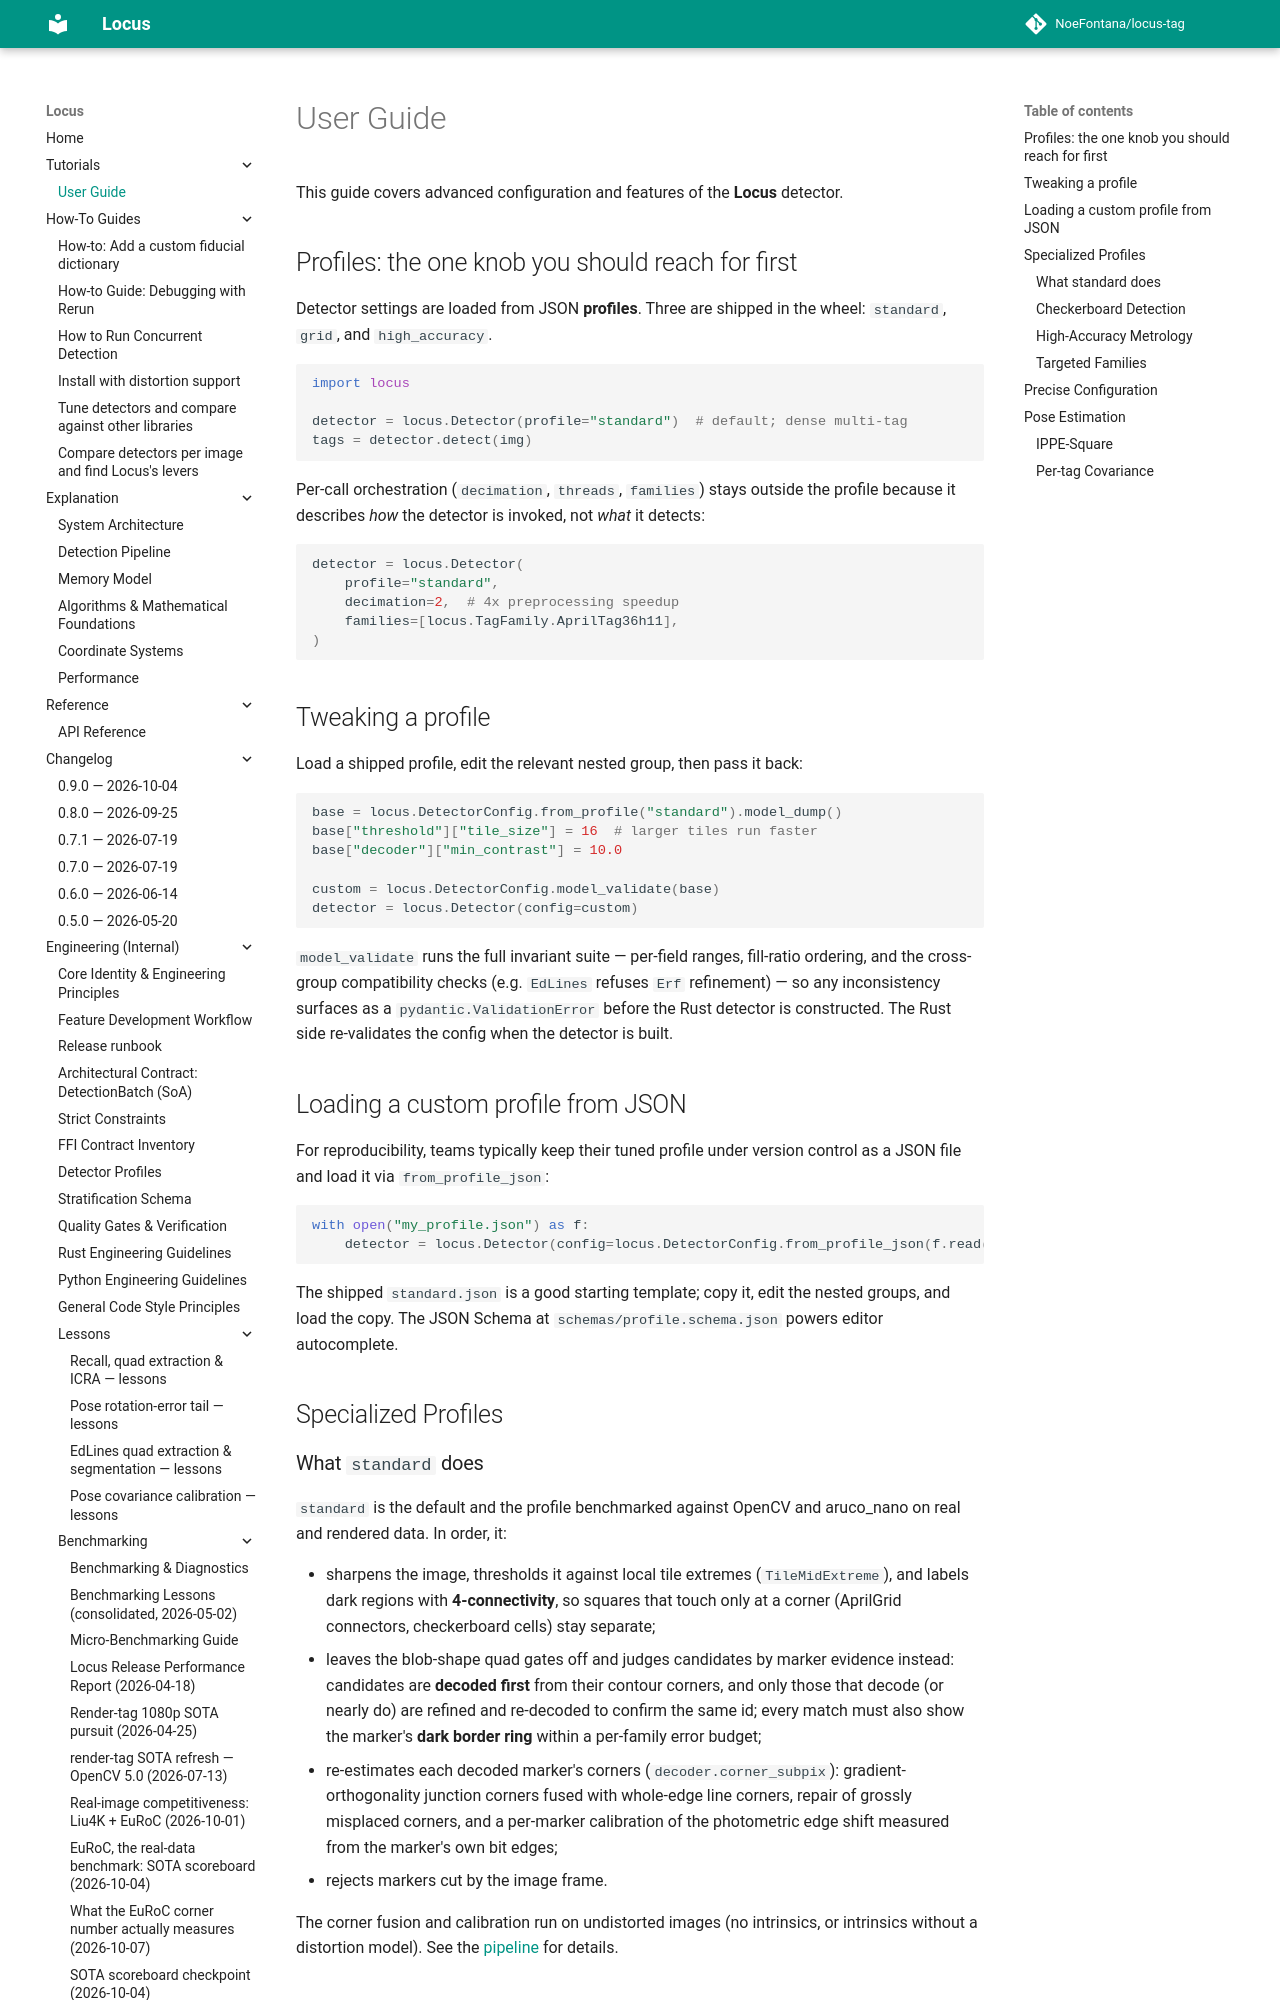

repository: NoeFontana/locus-tag · page: 0.10/tutorials/guide/index.html · generator: mkdocs

# User Guide

This guide covers advanced configuration and features of the **Locus** detector.

## Profiles: the one knob you should reach for first

Detector settings are loaded from JSON **profiles**. Three are shipped in the
wheel: `standard`, `grid`, and `high_accuracy`.

```python
import locus

detector = locus.Detector(profile="standard")  # default; dense multi-tag
tags = detector.detect(img)
```

Per-call orchestration (`decimation`, `threads`, `families`) stays outside
the profile because it describes *how* the detector is invoked, not *what*
it detects:

```python
detector = locus.Detector(
    profile="standard",
    decimation=2,  # 4x preprocessing speedup
    families=[locus.TagFamily.AprilTag36h11],
)
```

## Tweaking a profile

Load a shipped profile, edit the relevant nested group, then pass it back:

```python
base = locus.DetectorConfig.from_profile("standard").model_dump()
base["threshold"]["tile_size"] = 16  # larger tiles run faster
base["decoder"]["min_contrast"] = 10.0

custom = locus.DetectorConfig.model_validate(base)
detector = locus.Detector(config=custom)
```

`model_validate` runs the full invariant suite — per-field ranges, fill-ratio
ordering, and the cross-group compatibility checks (e.g. `EdLines` refuses
`Erf` refinement) — so any inconsistency surfaces as a
`pydantic.ValidationError` before the Rust detector is constructed. The Rust
side re-validates the config when the detector is built.

## Loading a custom profile from JSON

For reproducibility, teams typically keep their tuned profile under version
control as a JSON file and load it via `from_profile_json`:

```python
with open("my_profile.json") as f:
    detector = locus.Detector(config=locus.DetectorConfig.from_profile_json(f.read()))
```

The shipped `standard.json` is a good starting template; copy it, edit the
nested groups, and load the copy. The JSON Schema at
`schemas/profile.schema.json` powers editor autocomplete.

## Specialized Profiles
